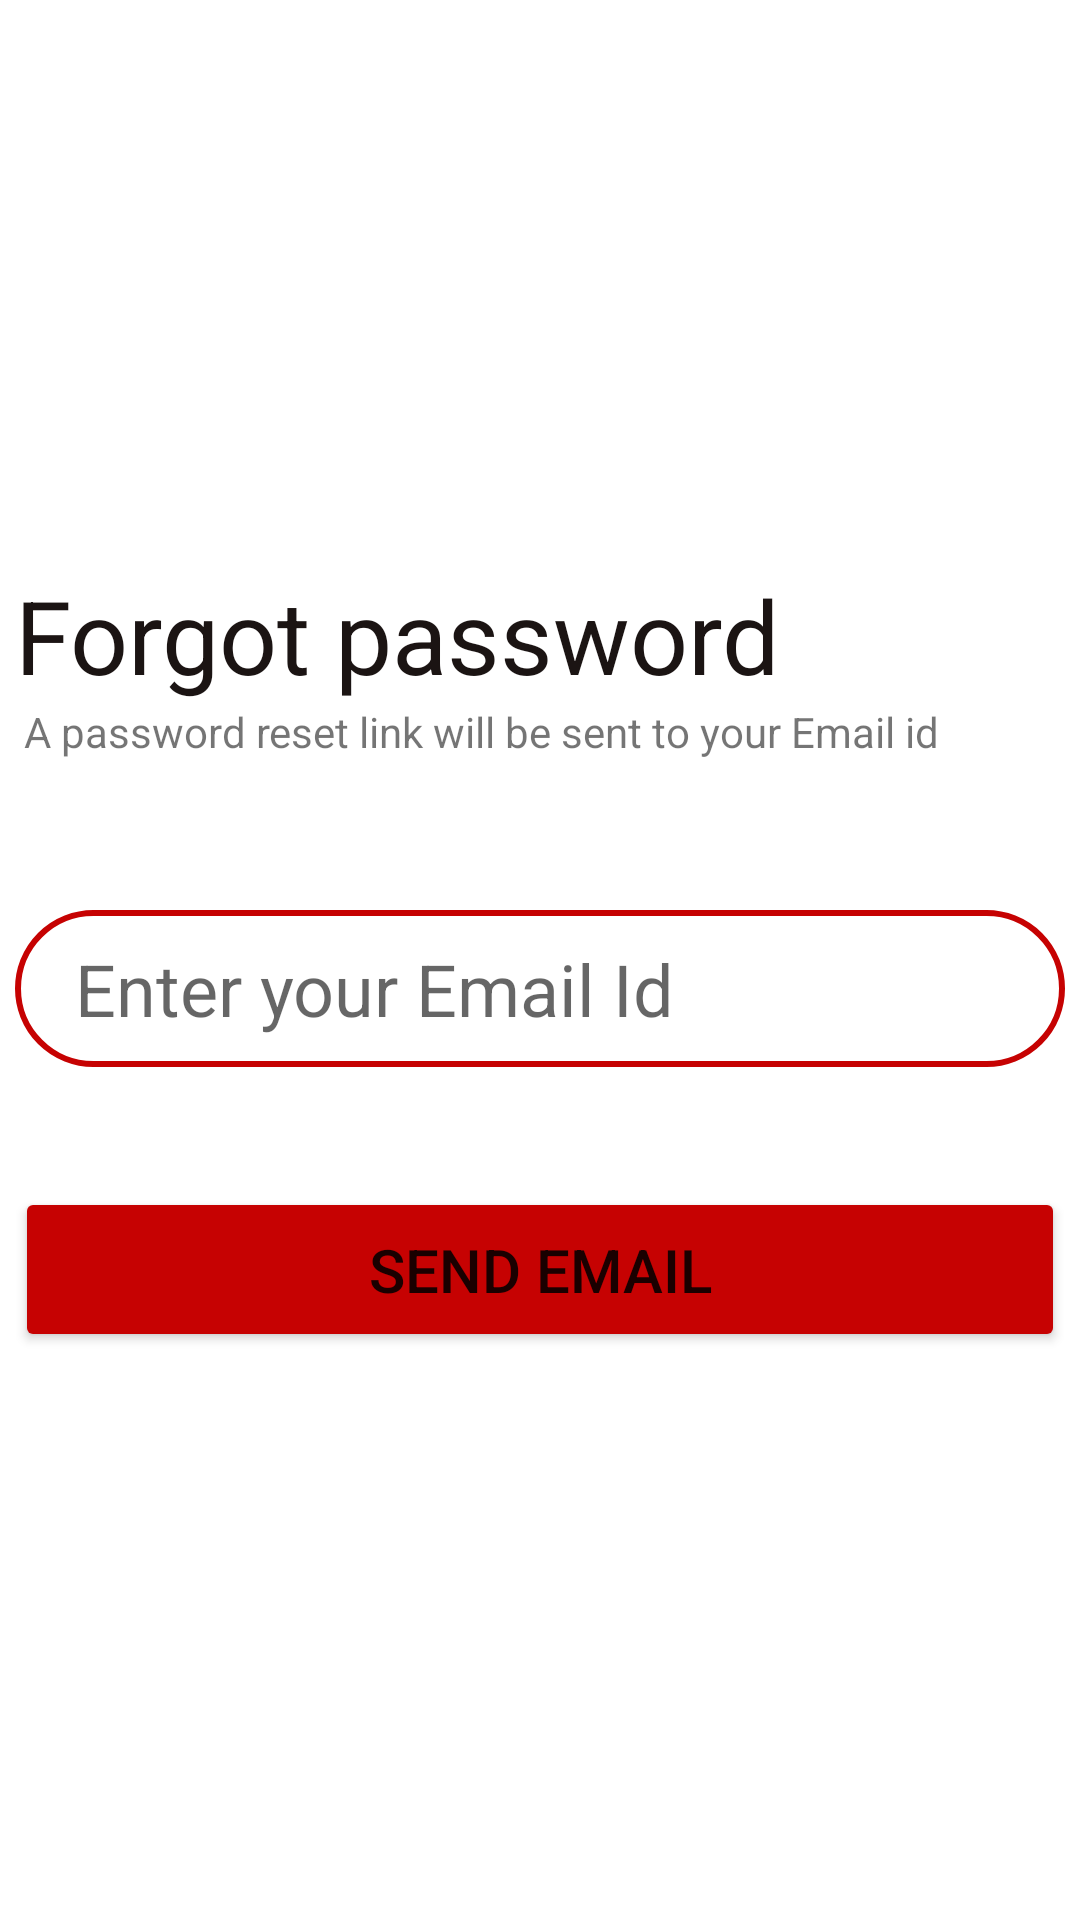

Android layout source for this screen:
<!-- AndroidManifest.xml: application theme Theme.NewsApp -->
<!-- res/layout/activity_forgetpassword.xml -->
<?xml version="1.0" encoding="utf-8"?>
<RelativeLayout xmlns:android="http://schemas.android.com/apk/res/android"
    xmlns:app="http://schemas.android.com/apk/res-auto"
    xmlns:tools="http://schemas.android.com/tools"
    android:layout_width="match_parent"
    android:layout_height="match_parent"
    android:layout_gravity="center"
    android:gravity="center"
    tools:context=".ForgetpasswordActivity">

    <LinearLayout
        android:layout_width="350dp"
        android:layout_height="wrap_content"
        android:orientation="vertical">

        <TextView
            android:layout_width="wrap_content"
            android:layout_height="wrap_content"
            android:text="@string/forgot_password"
            android:textColor="#1B1413"
            android:textSize="34sp" />

        <TextView
            android:layout_width="match_parent"
            android:layout_height="wrap_content"
            android:layout_marginLeft="3dp"
            android:text="@string/a_password_reset_link_will_be_sent_to_your_email_id" />

        <EditText
            android:layout_width="match_parent"
            android:layout_height="wrap_content"
            android:layout_marginTop="50dp"
            android:layout_marginBottom="20dp"
            android:background="@drawable/edittext_bg"
            android:ems="10"
            android:hint="@string/enter_your_email_id"
            android:inputType="textPersonName"
            android:padding="10dp"
            android:paddingStart="20dp"
            android:textSize="24sp" />

        <Button
            android:layout_width="match_parent"
            android:layout_height="wrap_content"
            android:layout_marginTop="20dp"
            android:backgroundTint="@color/red"
            android:padding="14dp"
            android:text="@string/send_email"
            android:textSize="20sp"
            app:cornerRadius="90dp" />


    </LinearLayout>

</RelativeLayout>
<!-- resources referenced by this layout -->
<resources>
  <color name="red">#C60202</color>
  <!-- drawable edittext_bg (drawable) -->
  <?xml version="1.0" encoding="utf-8"?>
  <shape xmlns:android="http://schemas.android.com/apk/res/android">
      <stroke android:color="@color/red"
          android:width="2dp"/>
      <corners android:radius="90dp"/>
  
  </shape>
  <string name="a_password_reset_link_will_be_sent_to_your_email_id">A password reset link will be sent to your Email id</string>
  <string name="enter_your_email_id">Enter your Email Id</string>
  <string name="forgot_password">Forgot password</string>
  <string name="send_email">send Email</string>
  <style name="Theme.NewsApp" parent="Theme.MaterialComponents.DayNight.NoActionBar">
          
          <item name="colorPrimary">@color/red</item>
          <item name="colorPrimaryVariant">@color/red</item>
          <item name="colorOnPrimary">@color/white</item>
          
          <item name="colorSecondary">@color/teal_200</item>
          <item name="colorSecondaryVariant">@color/teal_700</item>
          <item name="colorOnSecondary">@color/black</item>
          
          <item name="android:statusBarColor" tools:targetApi="l">?attr/colorPrimaryVariant</item>
          
      </style>
  <color name="white">#FFFFFFFF</color>
  <color name="teal_200">#FF03DAC5</color>
  <color name="teal_700">#FF018786</color>
  <color name="black">#FF000000</color>
</resources>
